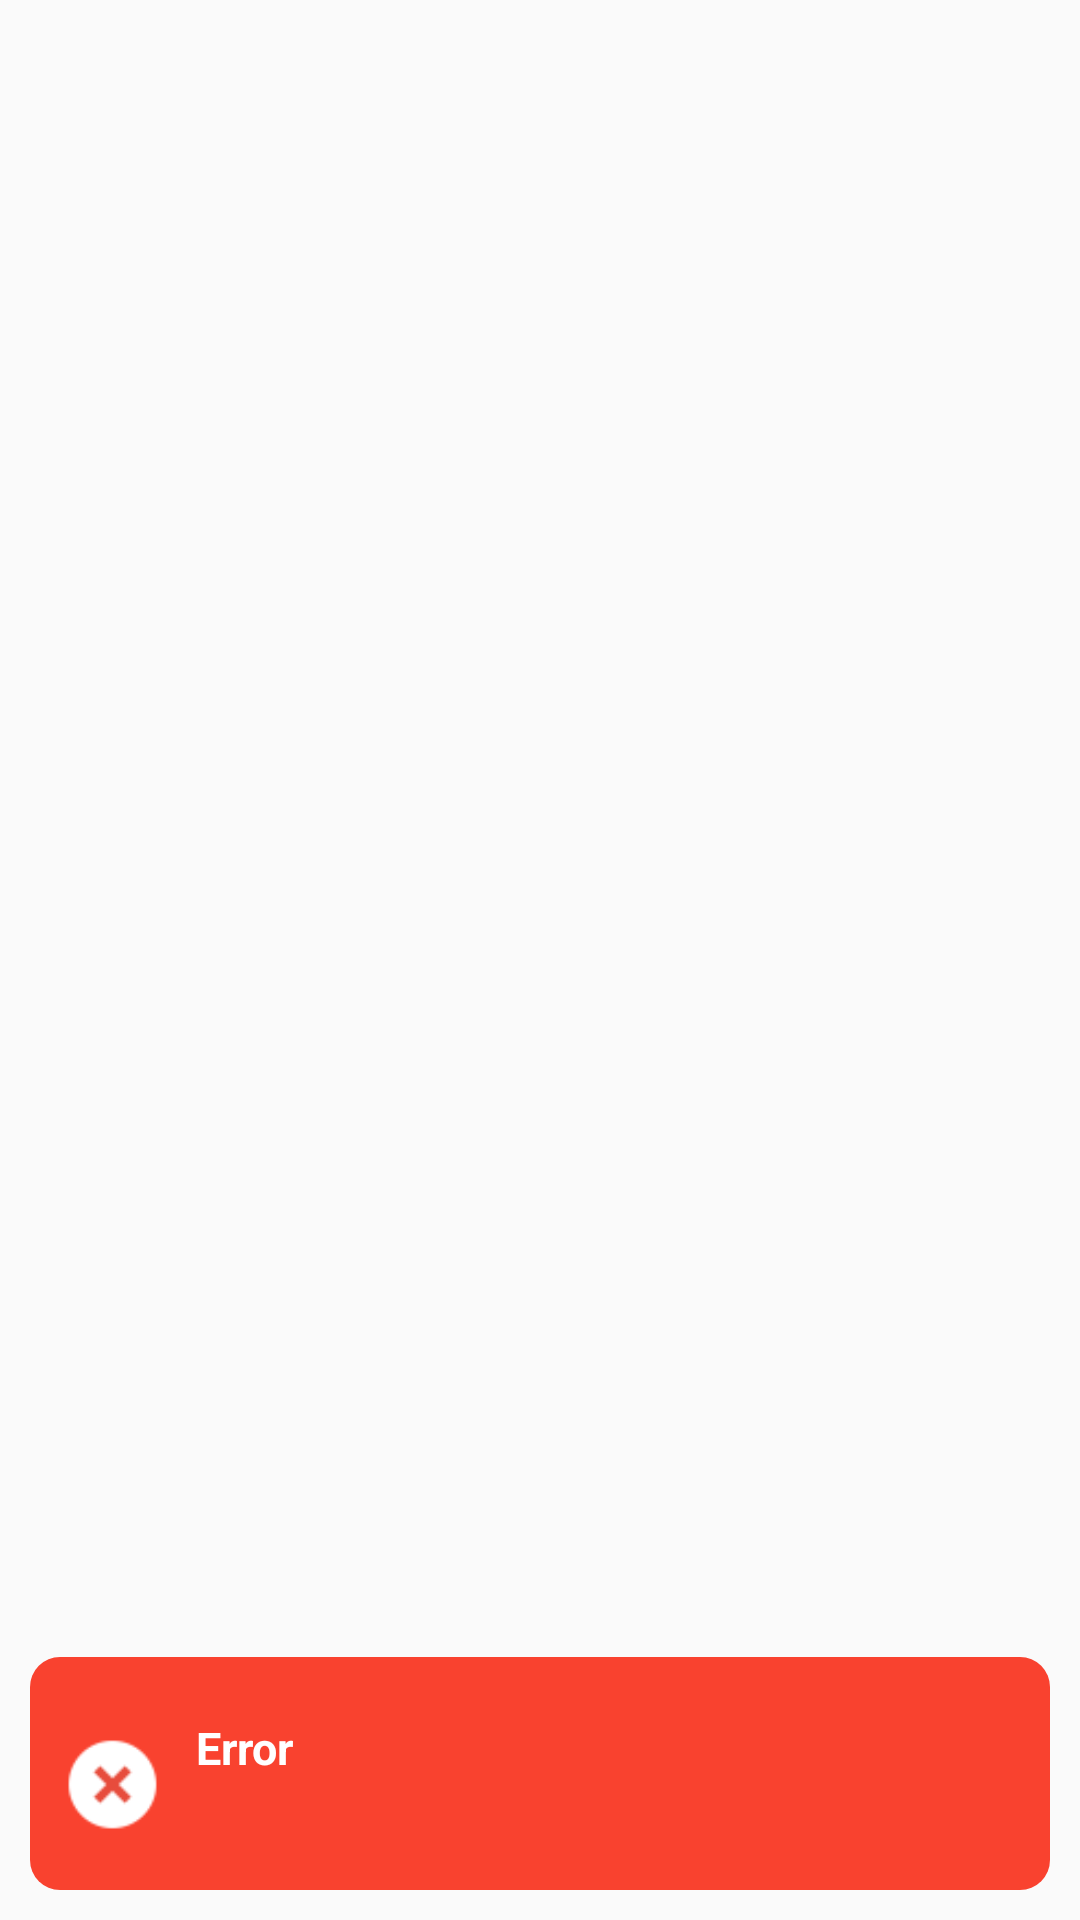

Write the Android layout XML for this screen, with the resource values it uses.
<!-- AndroidManifest.xml: application theme AppTheme -->
<!-- res/layout/custom_toast.xml -->
<?xml version="1.0" encoding="utf-8"?>
<LinearLayout xmlns:android="http://schemas.android.com/apk/res/android"
    android:id="@+id/custom_toast_container"
    android:layout_width="match_parent"
    android:layout_height="match_parent"
    android:background="#00ffffff"
    android:paddingLeft="@dimen/size_10"
    android:paddingRight="@dimen/size_10">

    <LinearLayout
        android:layout_width="match_parent"
        android:layout_height="wrap_content"
        android:padding="@dimen/size_10"
        android:layout_gravity="bottom"
        android:layout_marginBottom="@dimen/size_10"
        android:background="@drawable/error_background">

    <ImageView
        android:layout_width="35dp"
        android:layout_height="35dp"
        android:layout_marginTop="15dp"
        android:layout_marginRight="10dp"
        android:src="@drawable/cross" />

    <LinearLayout
        android:layout_width="match_parent"
        android:layout_height="wrap_content"
        android:layout_marginTop="@dimen/size_10"
        android:orientation="vertical">

        <TextView
            android:layout_width="wrap_content"
            android:layout_height="wrap_content"
            android:gravity="center"
            android:text="@string/error"
            android:textColor="#FFF"
            android:textSize="@dimen/text_size_15"
            android:textStyle="bold" />

        <TextView
            android:id="@+id/tv_error"
            android:layout_width="wrap_content"
            android:layout_height="wrap_content"
            android:layout_marginTop="2dp"
            android:layout_marginBottom="@dimen/size_5"
            android:textColor="#FFF"
            android:textSize="@dimen/text_size_15" />
    </LinearLayout>
    </LinearLayout>
</LinearLayout>
<!-- resources referenced by this layout -->
<resources>
  <dimen name="size_10">10dp</dimen>
  <dimen name="size_5">5dp</dimen>
  <dimen name="text_size_15">15sp</dimen>
  <!-- drawable cross: png bitmap (drawable, 779 bytes) -->
  <!-- drawable error_background (drawable) -->
  <?xml version="1.0" encoding="utf-8"?>
  <shape xmlns:android="http://schemas.android.com/apk/res/android">
      <corners android:radius="10dp"/>
      <solid android:color="@color/err_back"/>
  </shape>
  <string name="error">Error</string>
  <style name="AppTheme" parent="Theme.AppCompat.Light.NoActionBar">
          
          <item name="colorPrimary">@color/colorPrimary</item>
          <item name="colorPrimaryDark">@color/colorPrimaryDark</item>
          <item name="colorAccent">@color/colorAccent</item>
      </style>
  <color name="err_back">#F9422F</color>
  <color name="colorPrimary">#008577</color>
  <color name="colorPrimaryDark">#58bbf9</color>
  <color name="colorAccent">#D81B60</color>
</resources>
